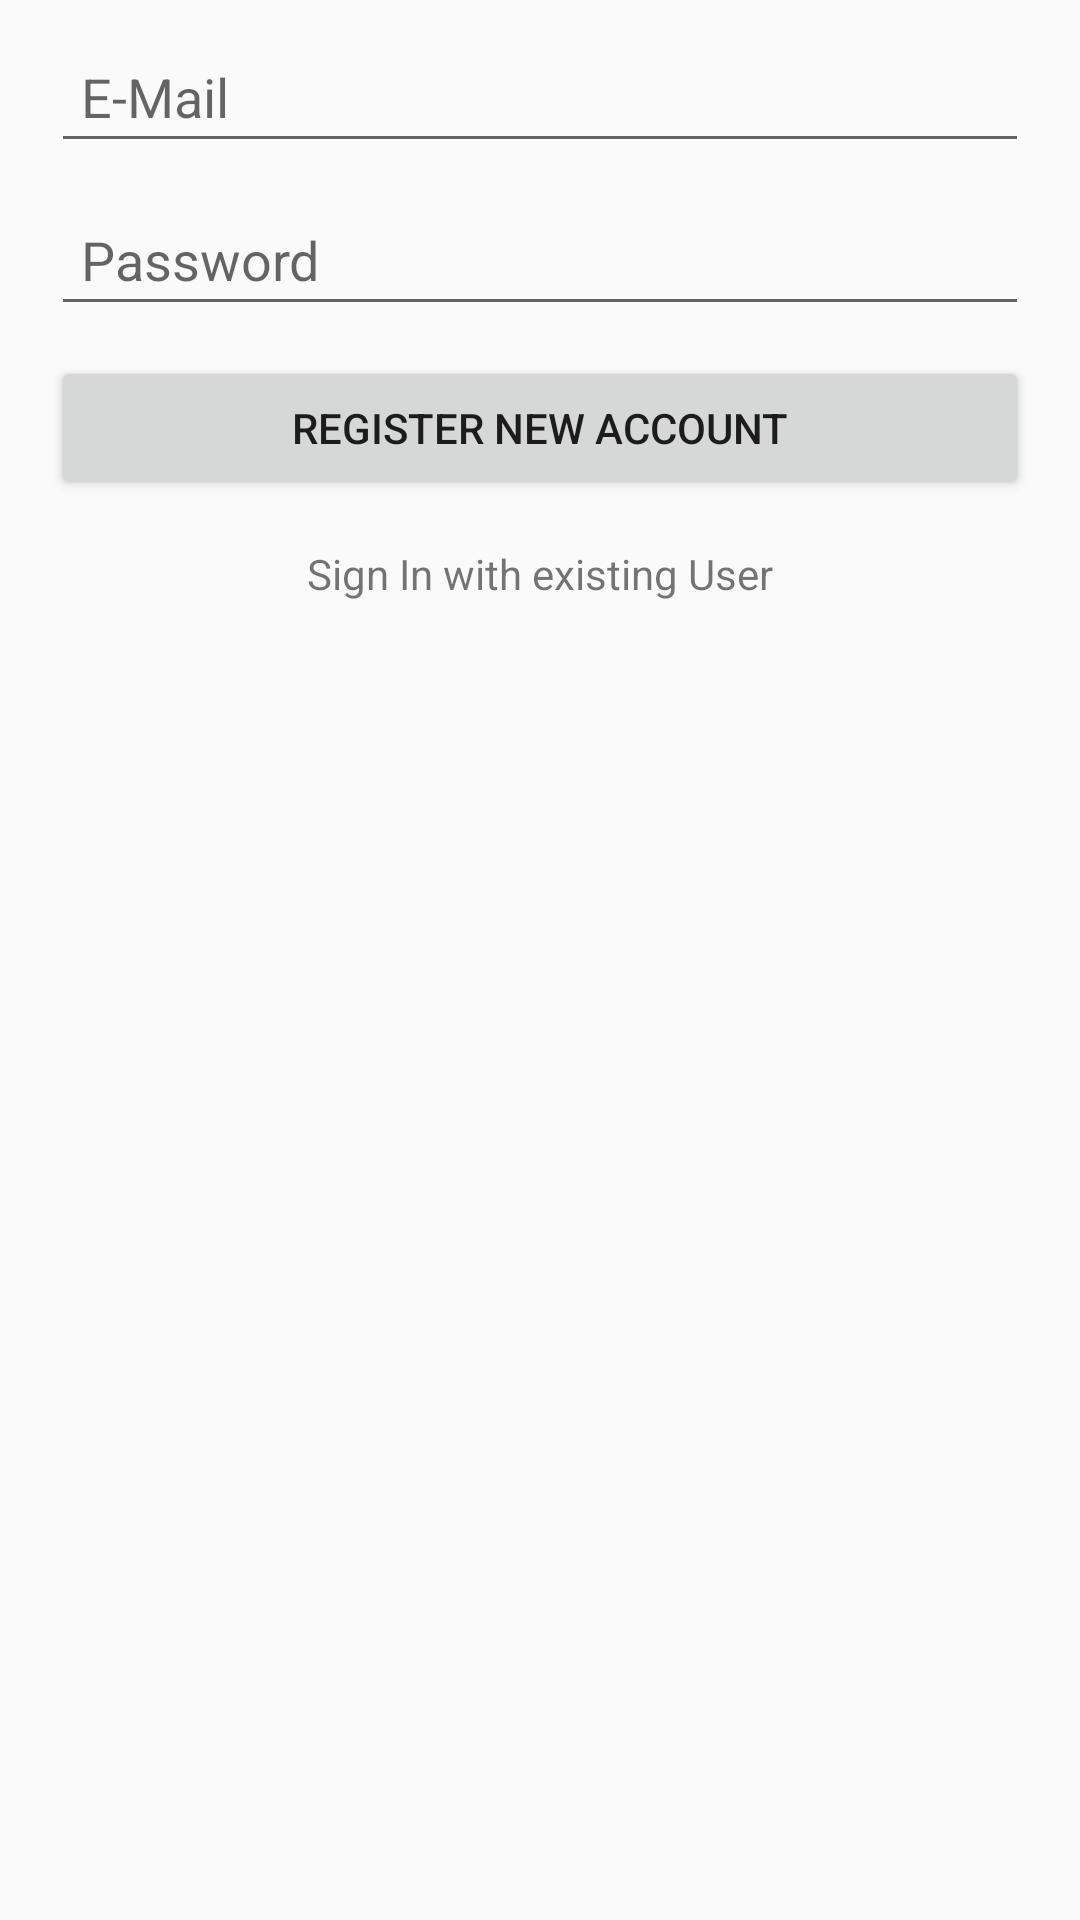

Layout XML and referenced resources for this Android screen:
<!-- AndroidManifest.xml: application theme AppTheme -->
<!-- res/layout/act_register.xml -->
<?xml version="1.0" encoding="utf-8"?>
<LinearLayout xmlns:android="http://schemas.android.com/apk/res/android"
              android:orientation="vertical"
              android:layout_width="fill_parent"
              android:layout_height="fill_parent"
              android:paddingLeft="17dp"
              android:paddingRight="17dp">

    <EditText
            android:id="@+id/accountName"
            android:layout_width="match_parent"
            android:layout_height="wrap_content"
            android:layout_marginTop="10dp"
            android:hint="@string/prompt_email"
            android:inputType="textEmailAddress"
            android:padding="10dp"
    />

    <EditText
            android:id="@+id/accountPassword"
            android:layout_width="match_parent"
            android:layout_height="wrap_content"
            android:layout_marginTop="10dp"
            android:inputType="textPassword"
            android:hint="@string/prompt_password"
            android:padding="10dp"
    />

    <Button
            android:id="@+id/submit"
            android:layout_width="match_parent"
            android:layout_height="wrap_content"
            android:layout_marginTop="10dp"
            android:text="@string/new_account"
            android:padding="10dp"/>

    <TextView android:id="@+id/alreadyMember"
              android:layout_width="match_parent"
              android:layout_height="wrap_content"
              android:layout_marginTop="10dp"
              android:padding="5dp"
              android:gravity="center"
              android:text="@string/action_sign_in"/>
</LinearLayout>
<!-- resources referenced by this layout -->
<resources>
  <string name="action_sign_in">Sign In with existing User</string>
  <string name="new_account">Register new Account</string>
  <string name="prompt_email">E-Mail</string>
  <string name="prompt_password">Password</string>
  <style name="AppTheme" parent="AppTheme.Base" />
  <style name="AppTheme.Base" parent="Theme.AppCompat.Light.NoActionBar">
          
          <item name="colorPrimary">@color/colorPrimary</item>
          
          <item name="colorPrimaryDark">@color/colorPrimaryDark</item>
          
          <item name="colorAccent">@color/colorAccent</item>
          
      </style>
  <color name="colorPrimary">#81c784</color>
  <color name="colorPrimaryDark">#4caf50</color>
  <color name="colorAccent">#f57c00</color>
</resources>
